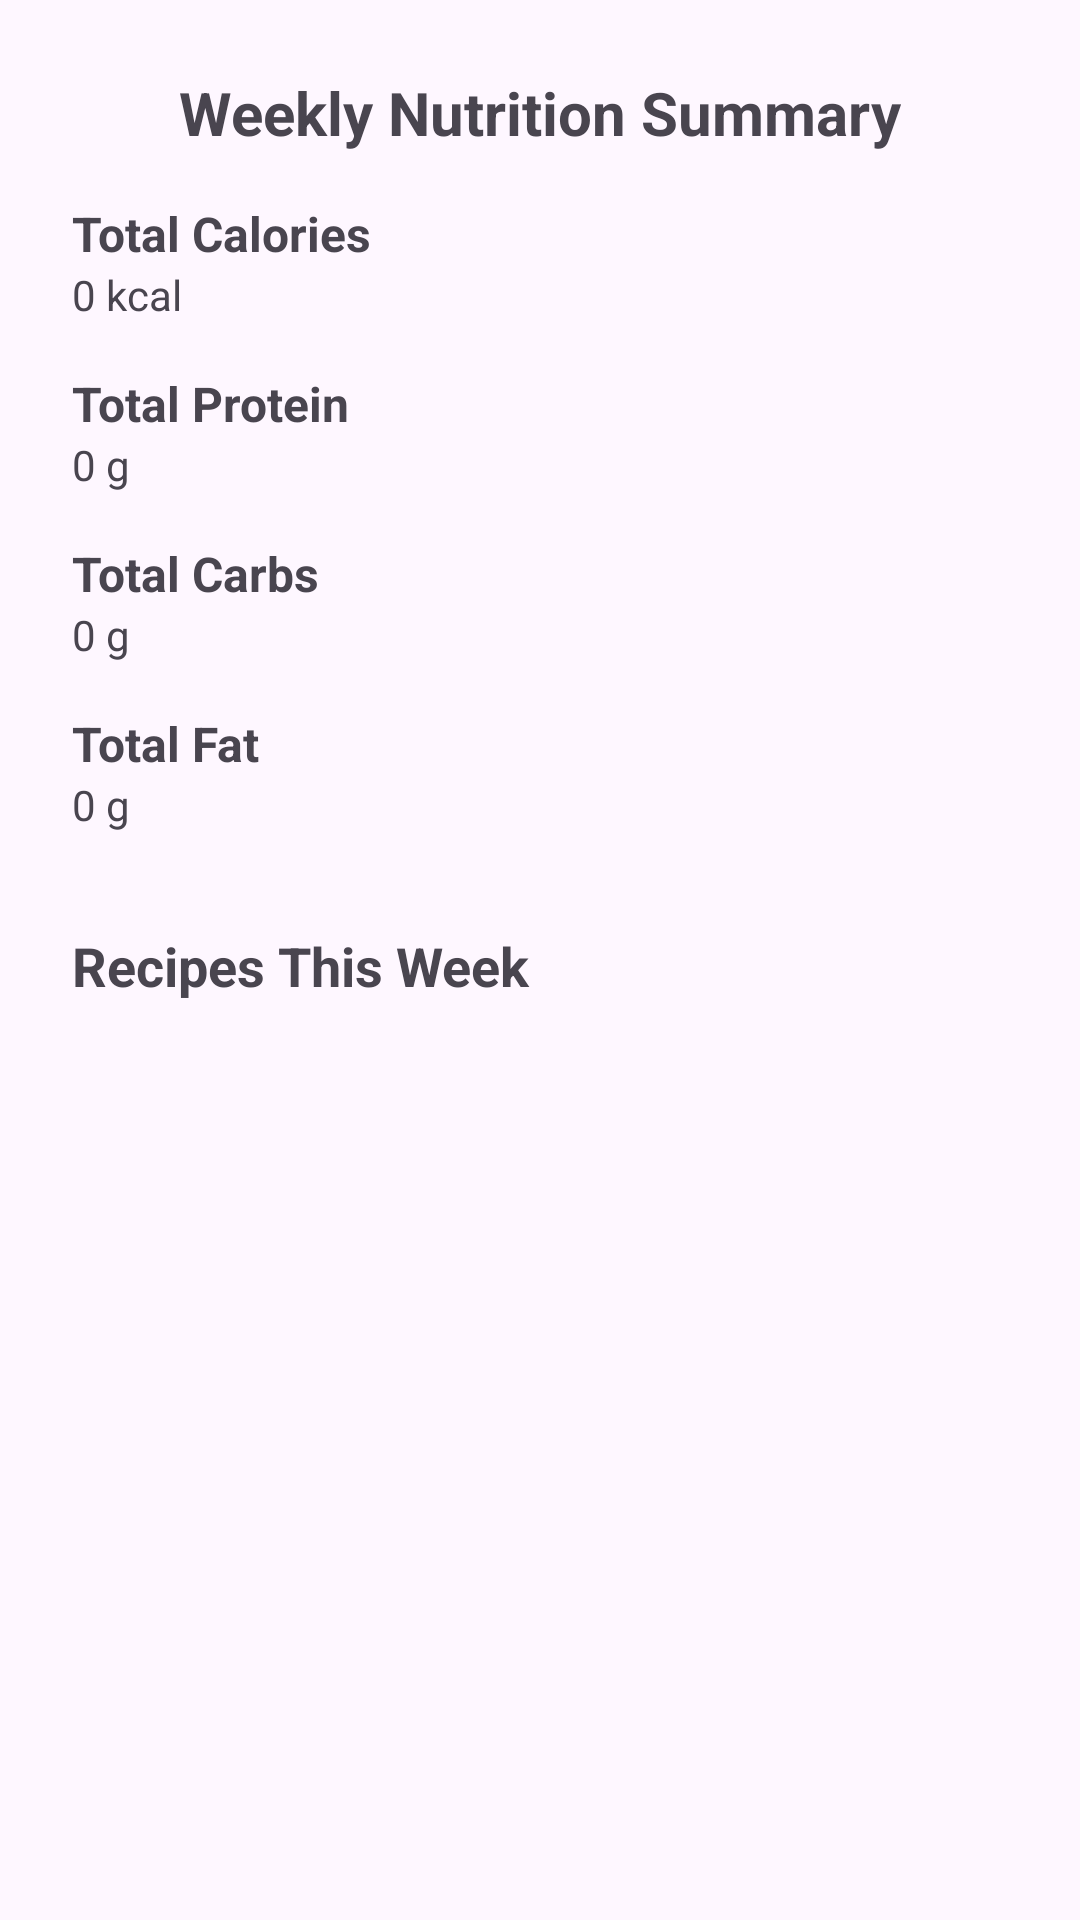

This screen was rendered from an Android layout file. Write that file and the resources it references.
<!-- AndroidManifest.xml: application theme Theme.RecipeApp -->
<!-- res/layout/activity_statistics.xml -->
<ScrollView xmlns:android="http://schemas.android.com/apk/res/android"
    android:layout_width="match_parent"
    android:layout_height="match_parent"
    android:padding="24dp">

    <LinearLayout
        android:orientation="vertical"
        android:layout_width="match_parent"
        android:layout_height="wrap_content"
        android:gravity="center_horizontal"
        android:dividerPadding="8dp">

        <TextView
            android:text="Weekly Nutrition Summary"
            android:textSize="20sp"
            android:textStyle="bold"
            android:paddingBottom="16dp"
            android:layout_width="wrap_content"
            android:layout_height="wrap_content" />

        <TextView
            android:text="Total Calories"
            android:textSize="16sp"
            android:textStyle="bold"
            android:layout_width="match_parent"
            android:layout_height="wrap_content" />
        <TextView
            android:id="@+id/tvCalories"
            android:text="0 kcal"
            android:layout_marginBottom="16dp"
            android:layout_width="match_parent"
            android:layout_height="wrap_content" />

        <TextView
            android:text="Total Protein"
            android:textSize="16sp"
            android:textStyle="bold"
            android:layout_width="match_parent"
            android:layout_height="wrap_content" />
        <TextView
            android:id="@+id/tvProtein"
            android:text="0 g"
            android:layout_marginBottom="16dp"
            android:layout_width="match_parent"
            android:layout_height="wrap_content" />

        <TextView
            android:text="Total Carbs"
            android:textSize="16sp"
            android:textStyle="bold"
            android:layout_width="match_parent"
            android:layout_height="wrap_content" />
        <TextView
            android:id="@+id/tvCarbs"
            android:text="0 g"
            android:layout_marginBottom="16dp"
            android:layout_width="match_parent"
            android:layout_height="wrap_content" />

        <TextView
            android:text="Total Fat"
            android:textSize="16sp"
            android:textStyle="bold"
            android:layout_width="match_parent"
            android:layout_height="wrap_content" />
        <TextView
            android:id="@+id/tvFat"
            android:text="0 g"
            android:layout_marginBottom="16dp"
            android:layout_width="match_parent"
            android:layout_height="wrap_content" />

        <TextView
            android:text="Recipes This Week"
            android:textSize="18sp"
            android:textStyle="bold"
            android:paddingTop="16dp"
            android:layout_width="match_parent"
            android:layout_height="wrap_content" />

        <LinearLayout
            android:id="@+id/layoutRecipeCount"
            android:layout_width="match_parent"
            android:layout_height="wrap_content"
            android:orientation="vertical"
            android:paddingTop="8dp"
            android:paddingBottom="24dp" />
    </LinearLayout>
</ScrollView>
<!-- resources referenced by this layout -->
<resources>
  <style name="Theme.RecipeApp" parent="Base.Theme.RecipeApp" />
  <style name="Base.Theme.RecipeApp" parent="Theme.Material3.Light.NoActionBar">
          <item name="android:statusBarColor">@color/green_primary</item>
          <item name="android:windowLightStatusBar">false</item>
  
          <item name="actionModeStyle">@style/CustomActionMode</item>
          <item name="actionBarTheme">@style/ThemeOverlay.AppCompat.ActionBar</item>
          <item name="actionModeCloseButtonStyle">@style/ActionModeCloseButton</item>
          <item name="android:textCursorDrawable">@drawable/cursor_black</item>
      </style>
  <color name="green_primary">#296044</color>
  <style name="CustomActionMode" parent="Widget.AppCompat.ActionMode">
          <item name="background">@color/green_primary</item>
          <item name="titleTextStyle">@style/ActionModeTitle</item>
          <item name="subtitleTextStyle">@style/ActionModeTitle</item>
      </style>
  <style name="ActionModeCloseButton" parent="Widget.AppCompat.ActionButton.CloseMode">
          <item name="tint">@color/white</item>
      </style>
  <!-- drawable cursor_black (drawable) -->
  <?xml version="1.0" encoding="utf-8"?>
  <shape xmlns:android="http://schemas.android.com/apk/res/android"
      android:shape="rectangle">
      
      <size android:width="2dp" />
      
      <solid android:color="@color/black" />
  </shape>
  <style name="ActionModeTitle" parent="TextAppearance.AppCompat.Widget.ActionMode.Title">
          <item name="android:textColor">@color/white</item>
      </style>
  <color name="white">#FFFFFFFF</color>
  <color name="black">#FF000000</color>
</resources>
